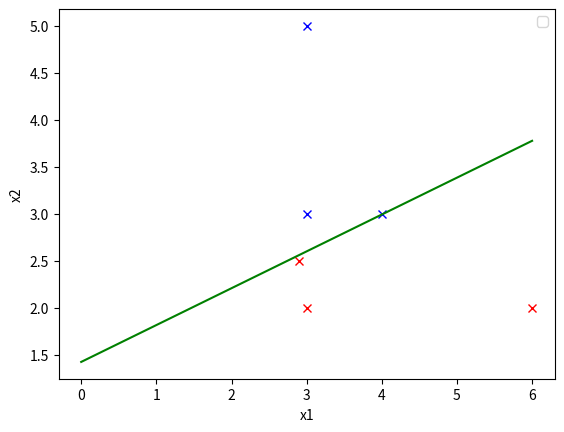

This chart was generated by the following Python code:
import numpy as np
import matplotlib.pyplot as plt


class Myperceptron:
    def __init__(self):
        self.w = None
        self.b = 0
        self.l_rate = 0.2

    def fit(self, X_train, y_train):
        self.w = np.zeros(X_train.shape[1])
        i = 0
        while i < X_train.shape[0]:
            x = X_train[i]
            y = y_train[i]
            if y * (np.dot(self.w, x) + self.b) <= 0:
                self.w = self.w + self.l_rate * np.dot(x, y)
                self.b = self.b + self.l_rate * y
                i = 0
            else:
                i += 1


def draw(x, y, w, b):
    X_new = np.array([[0], [6]])
    y_predict = (-b - (w[0] * X_new)) / w[1]
    length = y.shape[0]
    for i in range(length):
        if y[i] == 1:
            plt.plot(x[i, 0], x[i, 1], 'bx')
        if y[i] == -1:
            plt.plot(x[i, 0], x[i, 1], 'rx')
    plt.plot(X_new, y_predict, 'g-')
    plt.xlabel('x1')
    plt.ylabel('x2')
    plt.legend()
    plt.show()


def main():
    X_train = np.array([[3, 3], [4, 3], [3, 2], [6, 2], [3, 5], [2.9, 2.5]])
    y_train = np.array([1, 1, -1, -1, 1, -1])
    perceptron = Myperceptron()
    perceptron.fit(X_train, y_train)
    print('结束', perceptron.w)
    print(perceptron.b)
    draw(X_train, y_train, perceptron.w, perceptron.b)


if __name__ == '__main__':
    main()
